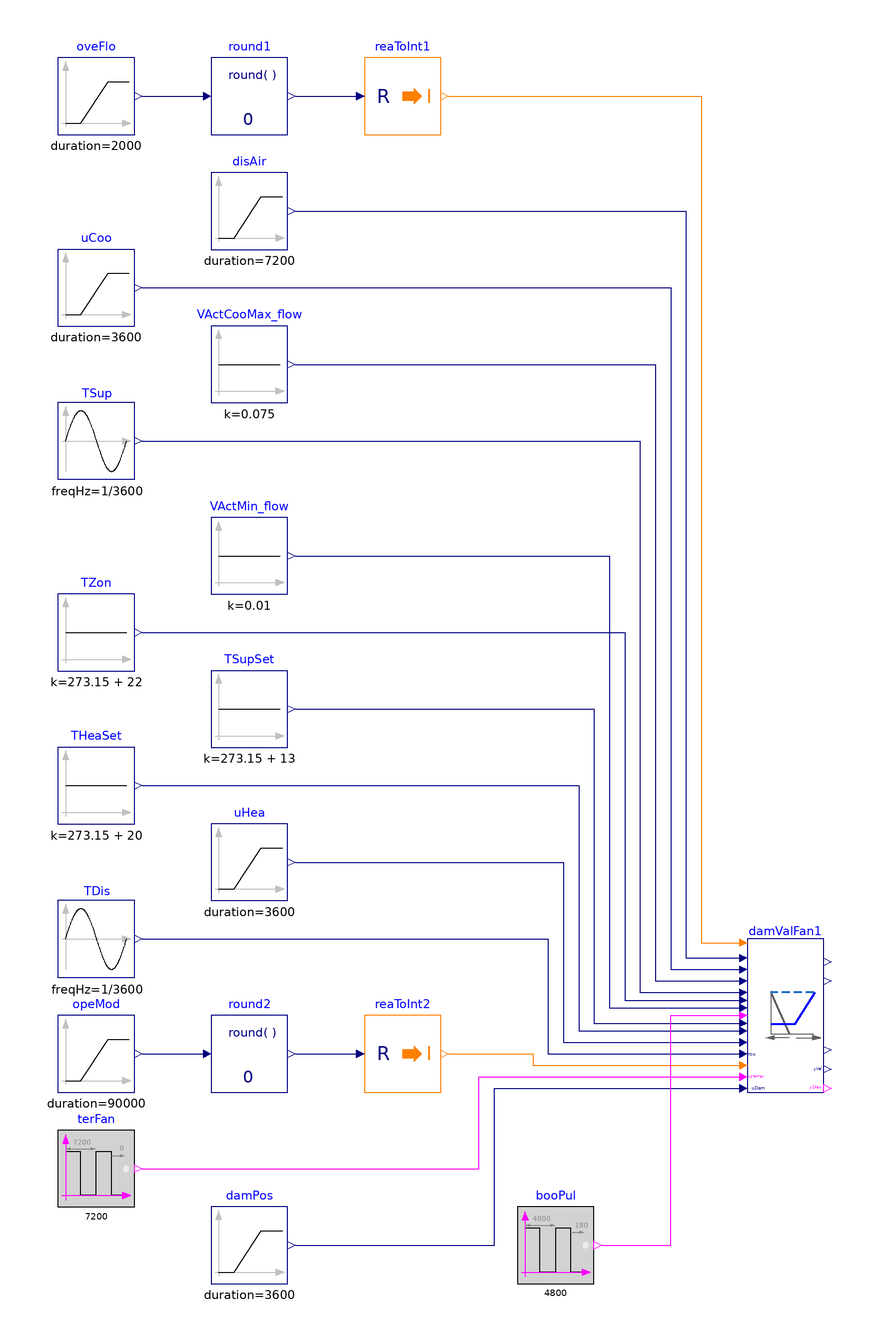

The component connection diagram of the Modelica model below, drawn from its own Placement and Line annotations.

model DamperValves
  "Validate model for controlling damper and valve position"

  BuildingsLite.Controls.OBC.ASHRAE.G36.TerminalUnits.SeriesFanCVF.Subsequences.DamperValves damValFan1(
    final VMin_flow=0.01,
    final VCooMax_flow=0.09,
    final kDam=1) "Output signal for controlling damper position"
    annotation (Placement(transformation(extent={{80,-110},{100,-70}})));
  BuildingsLite.Controls.OBC.CDL.Reals.Sources.Ramp uCoo(
    final height=-1,
    final duration=3600,
    final offset=1,
    final startTime=900) "Cooling control signal"
    annotation (Placement(transformation(extent={{-100,90},{-80,110}})));
  BuildingsLite.Controls.OBC.CDL.Reals.Sources.Constant TZon(
    final k=273.15 + 22)
    "Zone temperature"
    annotation (Placement(transformation(extent={{-100,0},{-80,20}})));
  BuildingsLite.Controls.OBC.CDL.Reals.Sources.Constant VActMin_flow(
    final k=0.01) "Active minimum airflow setpoint"
    annotation (Placement(transformation(extent={{-60,20},{-40,40}})));
  BuildingsLite.Controls.OBC.CDL.Reals.Sources.Constant VActCooMax_flow(
    final k=0.075)
    "Active cooling maximum airflow setpoint"
    annotation (Placement(transformation(extent={{-60,70},{-40,90}})));
  BuildingsLite.Controls.OBC.CDL.Logical.Sources.Pulse terFan(
    final width=0.75,
    final period=7200) "Terminal fan status"
    annotation (Placement(transformation(extent={{-100,-140},{-80,-120}})));
  BuildingsLite.Controls.OBC.CDL.Reals.Sources.Constant TSupSet(
    final k=273.15 + 13)
    "AHU supply air temperature setpoint"
    annotation (Placement(transformation(extent={{-60,-20},{-40,0}})));
  BuildingsLite.Controls.OBC.CDL.Reals.Sources.Ramp uHea(
    final height=1,
    final duration=3600,
    final offset=0,
    final startTime=5500) "Heating control signal"
    annotation (Placement(transformation(extent={{-60,-60},{-40,-40}})));
  BuildingsLite.Controls.OBC.CDL.Reals.Sources.Ramp disAir(
    final duration=7200,
    final offset=0.01,
    final height=0.06)
    "Discharge airflow rate"
    annotation (Placement(transformation(extent={{-60,110},{-40,130}})));
  BuildingsLite.Controls.OBC.CDL.Reals.Sources.Sin TSup(
    final offset=273.15 + 13,
    final amplitude=1,
    final freqHz=1/3600)
    "Supply air temperature"
    annotation (Placement(transformation(extent={{-100,50},{-80,70}})));
  BuildingsLite.Controls.OBC.CDL.Reals.Sources.Constant THeaSet(
    final k=273.15 + 20)
    "Zone heating setpoint"
    annotation (Placement(transformation(extent={{-100,-40},{-80,-20}})));
  BuildingsLite.Controls.OBC.CDL.Reals.Sources.Sin TDis(
    final offset=273.15 + 13,
    final amplitude=1.2,
    final freqHz=1/3600) "Measured discharge air temperature"
    annotation (Placement(transformation(extent={{-100,-80},{-80,-60}})));
  BuildingsLite.Controls.OBC.CDL.Reals.Sources.Ramp opeMod(
    final offset=1,
    final height=3,
    final duration=90000) "Operation mode"
    annotation (Placement(transformation(extent={{-100,-110},{-80,-90}})));
  BuildingsLite.Controls.OBC.CDL.Conversions.RealToInteger reaToInt2
    "Convert real to integer"
    annotation (Placement(transformation(extent={{-20,-110},{0,-90}})));
  BuildingsLite.Controls.OBC.CDL.Reals.Round round2(
    final n=0)
    "Round real number to given digits"
    annotation (Placement(transformation(extent={{-60,-110},{-40,-90}})));
  BuildingsLite.Controls.OBC.CDL.Reals.Sources.Ramp damPos(
    final height=1,
    final duration=3600,
    final offset=0,
    final startTime=5500) "Damper position"
    annotation (Placement(transformation(extent={{-60,-160},{-40,-140}})));
  BuildingsLite.Controls.OBC.CDL.Reals.Sources.Ramp oveFlo(
    final height=3,
    final duration=2000,
    final startTime=1000) "Override flow setpoint"
    annotation (Placement(transformation(extent={{-100,140},{-80,160}})));
  BuildingsLite.Controls.OBC.CDL.Conversions.RealToInteger reaToInt1
    "Convert real to integer"
    annotation (Placement(transformation(extent={{-20,140},{0,160}})));
  BuildingsLite.Controls.OBC.CDL.Reals.Round round1(final n=0)
    "Round real number to given digits"
    annotation (Placement(transformation(extent={{-60,140},{-40,160}})));
  BuildingsLite.Controls.OBC.CDL.Logical.Sources.Pulse booPul(
    final width=0.9,
    final period=4800,
    final shift=180)
    "AHU fan status"
    annotation (Placement(transformation(extent={{20,-160},{40,-140}})));
equation
  connect(VActMin_flow.y, damValFan1.VActMin_flow) annotation (Line(points={{-38,30},
          {44,30},{44,-88},{78,-88}},     color={0,0,127}));
  connect(TZon.y, damValFan1.TZon) annotation (Line(points={{-78,10},{48,10},{48,
          -86},{78,-86}}, color={0,0,127}));
  connect(VActCooMax_flow.y, damValFan1.VActCooMax_flow) annotation (Line(
        points={{-38,80},{56,80},{56,-81},{78,-81}}, color={0,0,127}));
  connect(uCoo.y, damValFan1.uCoo) annotation (Line(points={{-78,100},{60,100},{
          60,-78},{78,-78}}, color={0,0,127}));
  connect(uHea.y, damValFan1.uHea) annotation (Line(points={{-38,-50},{32,-50},{
          32,-97},{78,-97}}, color={0,0,127}));
  connect(disAir.y,damValFan1.VPri_flow)  annotation (Line(points={{-38,120},{64,
          120},{64,-75},{78,-75}}, color={0,0,127}));
  connect(TSupSet.y, damValFan1.TSupSet) annotation (Line(points={{-38,-10},{40,
          -10},{40,-92},{78,-92}}, color={0,0,127}));
  connect(TSup.y, damValFan1.TSup) annotation (Line(points={{-78,60},{52,60},{52,
          -84},{78,-84}}, color={0,0,127}));
  connect(THeaSet.y, damValFan1.THeaSet) annotation (Line(points={{-78,-30},{36,
          -30},{36,-94},{78,-94}},     color={0,0,127}));
  connect(TDis.y, damValFan1.TDis) annotation (Line(points={{-78,-70},{28,-70},{
          28,-100},{78,-100}}, color={0,0,127}));
  connect(opeMod.y,round2. u)
    annotation (Line(points={{-78,-100},{-62,-100}}, color={0,0,127}));
  connect(round2.y,reaToInt2. u)
    annotation (Line(points={{-38,-100},{-22,-100}},
      color={0,0,127}));
  connect(reaToInt2.y, damValFan1.uOpeMod) annotation (Line(points={{2,-100},{24,
          -100},{24,-103},{78,-103}}, color={255,127,0}));
  connect(terFan.y, damValFan1.u1TerFan) annotation (Line(points={{-78,-130},{
          10,-130},{10,-106},{78,-106}},
                                      color={255,0,255}));
  connect(damPos.y, damValFan1.uDam) annotation (Line(points={{-38,-150},{14,
          -150},{14,-109},{78,-109}},     color={0,0,127}));
  connect(oveFlo.y,round1. u)
    annotation (Line(points={{-78,150},{-62,150}}, color={0,0,127}));
  connect(round1.y,reaToInt1. u)
    annotation (Line(points={{-38,150},{-22,150}}, color={0,0,127}));
  connect(reaToInt1.y, damValFan1.oveFloSet) annotation (Line(points={{2,150},{68,
          150},{68,-71},{78,-71}}, color={255,127,0}));
  connect(booPul.y, damValFan1.u1Fan) annotation (Line(points={{42,-150},{60,
          -150},{60,-90},{78,-90}}, color={255,0,255}));
annotation (
  experiment(StopTime=7200, Tolerance=1e-6),
  __Dymola_Commands(file="modelica://Buildings/Resources/Scripts/Dymola/Controls/OBC/ASHRAE/G36/TerminalUnits/SeriesFanCVF/Subsequences/Validation/DamperValves.mos"
        "Simulate and plot"),
  Documentation(info="<html>
<p>
This example validates
<a href=\"modelica://BuildingsLite.Controls.OBC.ASHRAE.G36.TerminalUnits.SeriesFanCVF.Subsequences.DamperValves\">
BBuildingsLite.Controls.OBC.ASHRAE.G36.TerminalUnits.SeriesFanCVF.Subsequences.DamperValves</a>
for damper and valve control of series fan powered unit.
</p>
</html>", revisions="<html>
<ul>
<li>
February 10, 2022, by Jianjun Hu:<br/>
First implementation.
</li>
</ul>
</html>"),
    Icon(coordinateSystem(extent={{-100,-100},{100,100}}),
         graphics={
        Ellipse(lineColor = {75,138,73},
                fillColor={255,255,255},
                fillPattern = FillPattern.Solid,
                extent = {{-100,-100},{100,100}}),
        Polygon(lineColor = {0,0,255},
                fillColor = {75,138,73},
                pattern = LinePattern.None,
                fillPattern = FillPattern.Solid,
                points = {{-36,60},{64,0},{-36,-60},{-36,60}}),
                   Ellipse(
          lineColor={75,138,73},
          fillColor={255,255,255},
          fillPattern=FillPattern.Solid,
          extent={{-100,-100},{100,100}}), Polygon(
          lineColor={0,0,255},
          fillColor={75,138,73},
          pattern=LinePattern.None,
          fillPattern=FillPattern.Solid,
          points={{-36,58},{64,-2},{-36,-62},{-36,58}})}),
    Diagram(coordinateSystem(extent={{-120,-180},{120,180}})));
end DamperValves;